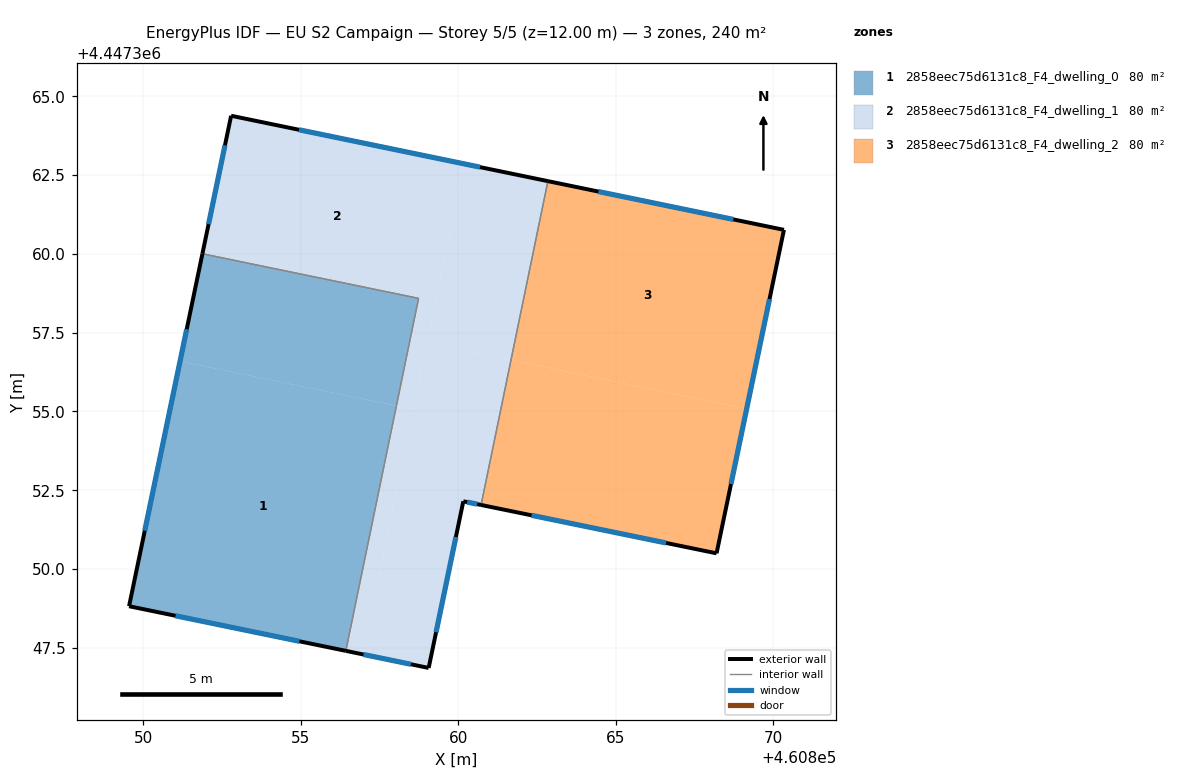
=== STOREY PLAN SPEC (per zone: floor XY polygon, exterior-wall plan segments, windows/doors) ===
zone 1: 2858eec75d6131c8_F4_dwelling_0  (80.1 m²)
  floor: (460858.04, 4447355.18) (460856.43, 4447347.40) (460849.55, 4447348.82) (460851.17, 4447356.59)
  floor: (460858.74, 4447358.59) (460858.04, 4447355.18) (460851.17, 4447356.59) (460851.88, 4447360.00)
  exterior wall: (460849.55, 4447348.82) – (460856.43, 4447347.40)  [7.0 m]
    window: (460851.03, 4447348.51) – (460854.96, 4447347.70)  [6.9 m²]
  exterior wall: (460851.88, 4447360.00) – (460849.55, 4447348.82)  [11.4 m]
    window: (460851.38, 4447357.61) – (460850.05, 4447351.21)  [11.2 m²]
  interior walls: 2
zone 2: 2858eec75d6131c8_F4_dwelling_1  (80.1 m²)
  floor: (460860.18, 4447362.86) (460858.58, 4447355.07) (460858.04, 4447355.18) (460858.74, 4447358.59) (460851.88, 4447360.00) (460852.79, 4447364.38)
  floor: (460861.67, 4447356.63) (460860.73, 4447352.03) (460860.16, 4447352.15) (460859.06, 4447346.86) (460856.97, 4447347.29) (460859.01, 4447357.18)
  floor: (460858.58, 4447355.07) (460856.97, 4447347.29) (460856.43, 4447347.40) (460858.04, 4447355.18)
  floor: (460862.85, 4447362.31) (460861.67, 4447356.63) (460859.01, 4447357.18) (460860.18, 4447362.86)
  exterior wall: (460856.43, 4447347.40) – (460859.06, 4447346.86)  [2.7 m]
    window: (460857.00, 4447347.28) – (460858.50, 4447346.98)  [2.6 m²]
  exterior wall: (460852.79, 4447364.38) – (460851.88, 4447360.00)  [4.5 m]
    window: (460852.60, 4447363.45) – (460852.08, 4447360.94)  [4.4 m²]
  exterior wall: (460862.85, 4447362.31) – (460852.79, 4447364.38)  [10.3 m]
    window: (460860.69, 4447362.75) – (460854.95, 4447363.94)  [10.1 m²]
  exterior wall: (460860.16, 4447352.15) – (460860.73, 4447352.03)  [0.6 m]
    window: (460860.28, 4447352.12) – (460860.61, 4447352.06)  [0.6 m²]
  exterior wall: (460859.06, 4447346.86) – (460860.16, 4447352.15)  [5.4 m]
    window: (460859.30, 4447347.99) – (460859.93, 4447351.02)  [5.3 m²]
  interior walls: 3
zone 3: 2858eec75d6131c8_F4_dwelling_2  (80.1 m²)
  floor: (460869.16, 4447355.09) (460868.20, 4447350.50) (460860.73, 4447352.03) (460861.67, 4447356.63)
  floor: (460870.34, 4447360.76) (460869.16, 4447355.09) (460861.67, 4447356.63) (460862.85, 4447362.31)
  exterior wall: (460870.34, 4447360.76) – (460862.85, 4447362.31)  [7.6 m]
    window: (460868.73, 4447361.10) – (460864.45, 4447361.98)  [7.5 m²]
  exterior wall: (460868.20, 4447350.50) – (460870.34, 4447360.76)  [10.5 m]
    window: (460868.66, 4447352.70) – (460869.88, 4447358.56)  [10.3 m²]
  exterior wall: (460860.73, 4447352.03) – (460868.20, 4447350.50)  [7.6 m]
    window: (460862.33, 4447351.70) – (460866.60, 4447350.83)  [7.5 m²]
  interior walls: 1

=== DERIVED (storey summary) ===
Building: EU S2 Campaign
Storey: 5 of 5  (floor level z = 12.00 m)
Storey gross floor area: 240.4 m²
Zones on this storey: 3
  - 2858eec75d6131c8_F4_dwelling_0: floor 80.1 m²; exterior wall 18.5 m (55.4 m²); 2 window(s) 18.1 m²; WWR 32.7%
  - 2858eec75d6131c8_F4_dwelling_1: floor 80.1 m²; exterior wall 23.4 m (70.2 m²); 5 window(s) 22.9 m²; WWR 32.7%
  - 2858eec75d6131c8_F4_dwelling_2: floor 80.1 m²; exterior wall 25.8 m (77.3 m²); 3 window(s) 25.3 m²; WWR 32.7%
Zone adjacency (shared interzone walls):
  - 2858eec75d6131c8_F4_dwelling_0 ↔ 2858eec75d6131c8_F4_dwelling_1
  - 2858eec75d6131c8_F4_dwelling_1 ↔ 2858eec75d6131c8_F4_dwelling_2